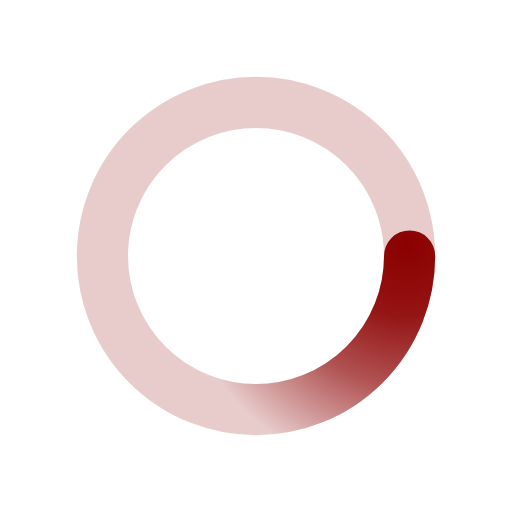
t = 0.00 s
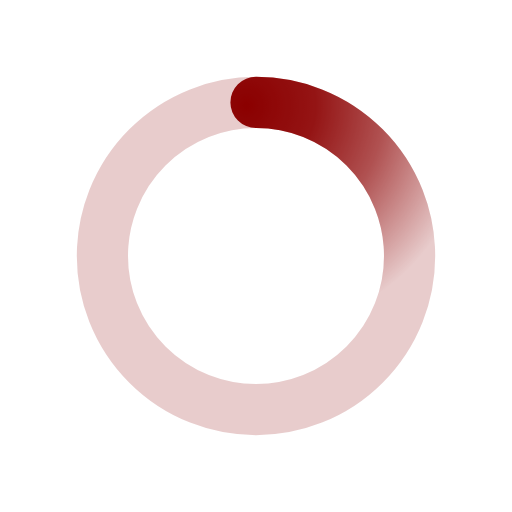
t = 0.50 s
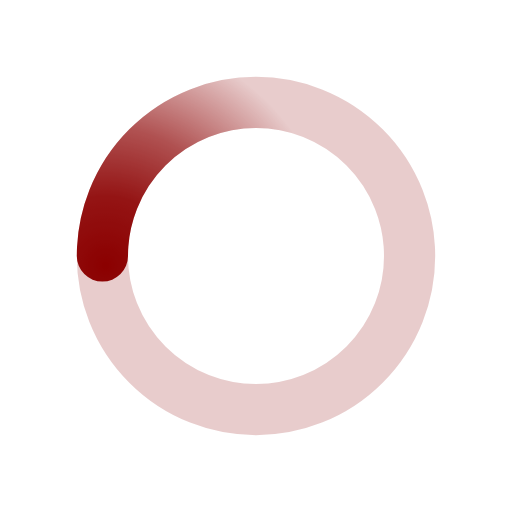
t = 1.00 s
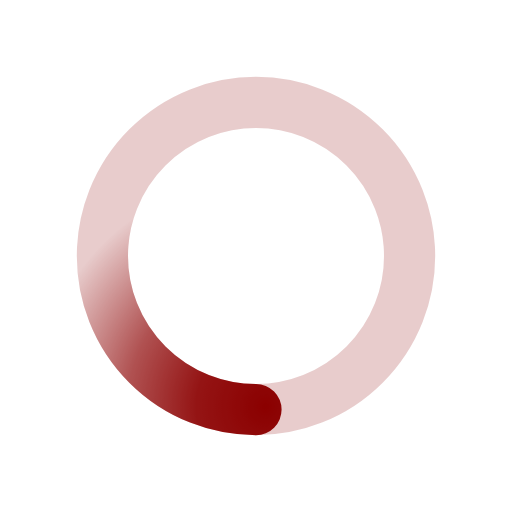
t = 1.50 s

The animated SVG that drew these frames (rendered in a browser with its animation timeline set to each time). Animation: 1 SMIL element (animateTransform=1); one cycle of 2.00 s, repeats indefinitely.

﻿<svg xmlns='http://www.w3.org/2000/svg' viewBox='0 0 100 100'><radialGradient id='a5' cx='.66' fx='.66' cy='.3125' fy='.3125' gradientTransform='scale(1.5)'><stop offset='0' stop-color='#8b0000'></stop><stop offset='.3' stop-color='#8b0000' stop-opacity='.9'></stop><stop offset='.6' stop-color='#8b0000' stop-opacity='.6'></stop><stop offset='.8' stop-color='#8b0000' stop-opacity='.3'></stop><stop offset='1' stop-color='#8b0000' stop-opacity='0'></stop></radialGradient><circle transform-origin='center' fill='none' stroke='url(#a5)' stroke-width='10' stroke-linecap='round' stroke-dasharray='100 500' stroke-dashoffset='0' cx='50' cy='50' r='30'><animateTransform type='rotate' attributeName='transform' calcMode='spline' dur='2' values='360;0' keyTimes='0;1' keySplines='0 0 1 1' repeatCount='indefinite'></animateTransform></circle><circle transform-origin='center' fill='none' opacity='.2' stroke='#8b0000' stroke-width='10' stroke-linecap='round' cx='50' cy='50' r='30'></circle></svg>